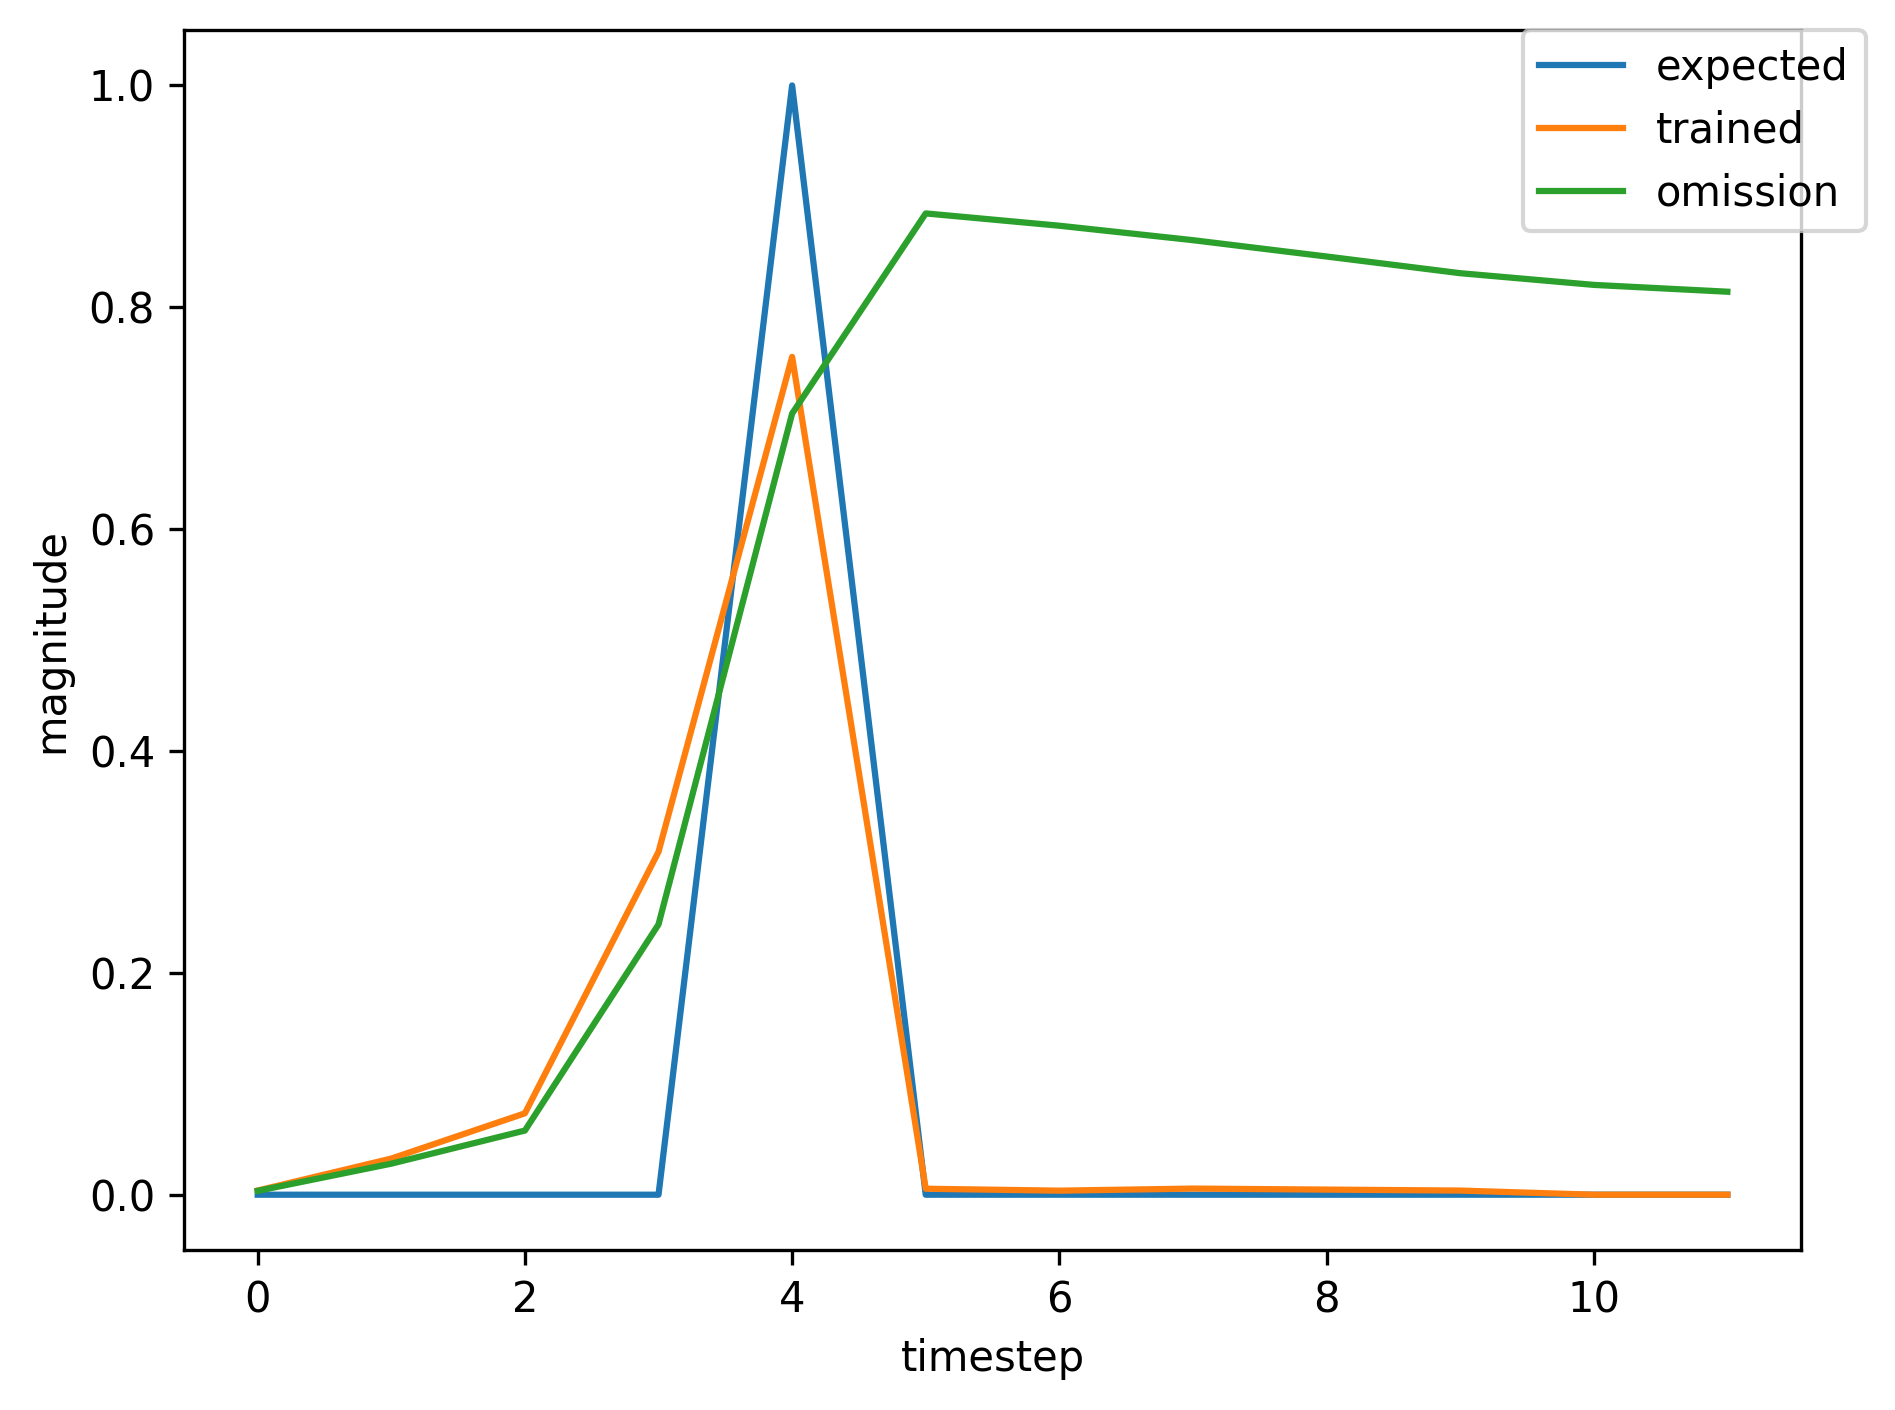

The table this chart was drawn from, first rows:
, input, expected_output, network_output
0, 1.0, 0, 0.004467
1, 0.0, 0, 0.04036
2, 0.0, 0, 0.09754
3, 0.0, 0, 0.3951
4, 2.0, 1, 0.8008
5, 0.0, 0, 0.005811
6, 1.0, 0, 0.004146
7, 0.0, 0, 0.05458
8, 0.0, 0, 0.1047
9, 0.0, 0, 0.3506
10, 2.0, 1, 0.7574
11, 0.0, 0, 0.005105
12, 0.0, 0, 0.003435
13, 0.0, 0, 0.004875
14, 1.0, 0, 0.004021
15, 0.0, 0, 0.02479
16, 0.0, 0, 0.0414
17, 0.0, 0, 0.1634
18, 2.0, 1, 0.6019
19, 0.0, 0, 0.004055
20, 0.0, 0, 0.00266
21, 0.0, 0, 0.004857
22, 0.0, 0, 0.004672
23, 0.0, 0, 0.00399
24, 0.0, 0, 0.003777
25, 0.0, 0, 0.003824
26, 1.0, 0, 0.003936
27, 0.0, 0, 0.03444
28, 0.0, 0, 0.07901
29, 0.0, 0, 0.3305
30, 2.0, 1, 0.7684
31, 0.0, 0, 0.005507
32, 0.0, 0, 0.00377
33, 0.0, 0, 0.005566
34, 0.0, 0, 0.004576
35, 0.0, 0, 0.003694
36, 0.0, 0, 0.003459
37, 0.0, 0, 0.003522
38, 1.0, 0, 0.003667
39, 0.0, 0, 0.03155
40, 0.0, 0, 0.07028
41, 0.0, 0, 0.2971
42, 2.0, 1, 0.7473
43, 0.0, 0, 0.005311
44, 0.0, 0, 0.003568
45, 0.0, 0, 0.005495
46, 0.0, 0, 0.004635
47, 0.0, 0, 0.003759
48, 0.0, 0, 0.003516
49, 0.0, 0, 0.003573
50, 1.0, 0, 0.003711
51, 0.0, 0, 0.032
52, 0.0, 0, 0.07163
53, 0.0, 0, 0.3024
54, 2.0, 1, 0.7509
55, 0.0, 0, 0.005344
56, 0.0, 0, 0.0036
57, 1.0, 0, 0.005507
58, 0.0, 0, 0.03951
59, 0.0, 0, 0.06157
... 424 more rows
